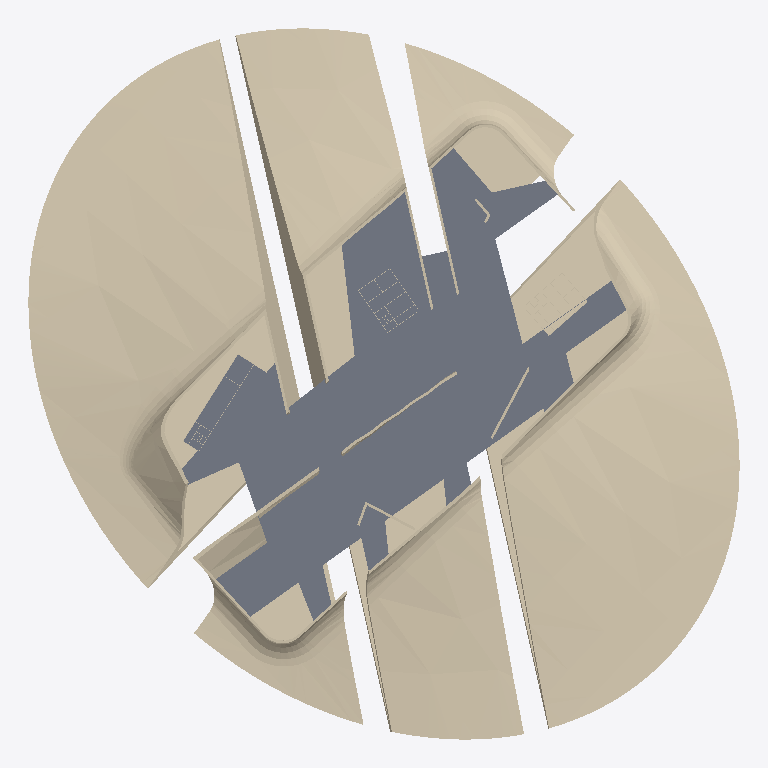
Plan cut of the same IFC building model at storey 'Level3' (level 19.00 m, cut at 20.40 m), seen from above with north up, elements coloured by IFC class: 11 walls (beige), 3 slabs (grey). Cut surfaces are drawn darker.
Extent 275.1 m × 275.1 m × 24.8 m (x, y, z). Storeys (3): Level 1 at 4.00 m; Level2 at 12.00 m; Level3 at 19.00 m. Elements (96): 86 IfcWallStandardCase, 10 IfcSlab.

HEADER;
FILE_DESCRIPTION(('ViewDefinition [CoordinationView_V2.0]','ExchangeRequirement[Architecture]'),'2;1');
FILE_NAME('BIMUnlimited_Architecture06MH.ifc','2012-11-28T22:06:24',(''),(''),'Vectorworks Architect 2013 SP2 (Build 174788) by Nemetschek Vectorworks, Inc.','Macintosh','');
FILE_SCHEMA(('IFC2X3'));
ENDSEC;
DATA;
#39=IFCPROJECT('2lvLWOXxv05xuwt$zgTPpk',#11,'Vectorworks Project',$,'Vectorworks','',$,(#34),#12);
#45=IFCSITE('058q8QqaT01edUQBe$yumo',#11,'Default Site',$,$,#44,$,$,.ELEMENT.,$,$,$,$,$);
#47=IFCBUILDING('1ZKIrByGnAQQj6_WBIa_30',#11,'Default Building',$,$,#46,$,$,.ELEMENT.,$,$,$);
#51=IFCBUILDINGSTOREY('3q0Xy2UsX1peM8gIh6k0t2',#11,'Level 1',$,$,#50,$,$,.ELEMENT.,4000.0);
#41943=IFCBUILDINGSTOREY('1$WinwoVj9585APehBT1Hd',#11,'Level2',$,$,#41942,$,$,.ELEMENT.,12000.0);
#45698=IFCBUILDINGSTOREY('33tkKHr9v4MeqCfYX_C1pC',#11,'Level3',$,$,#45697,$,$,.ELEMENT.,19000.0);
#14695=IFCWALLSTANDARDCASE('2BjDbOs75D1R8f56yrfFUe',#11,'IfcWallStandardCase',$,$,#5306,#14694,$);
#40563=IFCWALLSTANDARDCASE('05ynuRLUj8F94N0hanAGTP',#11,'IfcWallStandardCase',$,$,#30514,#40562,$);
#48761=IFCSLAB('0ImL3A4wn9kRWvEhnkWCsc',#11,'IfcSlab',$,$,#45768,#48760,$,.FLOOR.);
#18591=IFCWALLSTANDARDCASE('3wOCBOSUj5V8LflZ2rgKJZ',#11,'IfcWallStandardCase',$,$,#14698,#18590,$);
#30511=IFCWALLSTANDARDCASE('1yO13GIPHEDfgj4xwWuOX5',#11,'IfcWallStandardCase',$,$,#26354,#30510,$);
#5303=IFCWALLSTANDARDCASE('3At2M6AKrBcONEITuxZbEe',#11,'IfcWallStandardCase',$,$,#54,#5302,$);
#26351=IFCWALLSTANDARDCASE('0BfC7AgtD44e04Ly_CZXOO',#11,'IfcWallStandardCase',$,$,#18594,#26350,$);
#48887=IFCSLAB('2MaLX$iQv0hP03DKlmtkBr',#11,'Slab',$,'Unstyled Slab',#48864,#48886,$,.USERDEFINED.);
#49743=IFCSLAB('2SblrhsyP4O8GR7MZKPvWK',#11,'Slab',$,'Unstyled Slab',#49720,#49742,$,.USERDEFINED.);
#45765=IFCWALLSTANDARDCASE('1495zIuVjAQf45NnndE5n3',#11,'IfcWallStandardCase',$,$,#45747,#45764,$);
#45744=IFCWALLSTANDARDCASE('2Gt4Jd7FX15xBthr4cJ9Lj',#11,'IfcWallStandardCase',$,$,#45724,#45743,$);
#45721=IFCWALLSTANDARDCASE('3Fg6IoalPAdw0Qzwpd7sws',#11,'IfcWallStandardCase',$,$,#45701,#45720,$);
#48792=IFCWALLSTANDARDCASE('2pLqfujFPCefRk5FXCbcMR',#11,'Wall',$,$,#48790,#48791,$);
#48842=IFCWALLSTANDARDCASE('2VpNoGcXrCk8oQJH$32EfH',#11,'Wall',$,$,#48840,#48841,$);
ENDSEC;